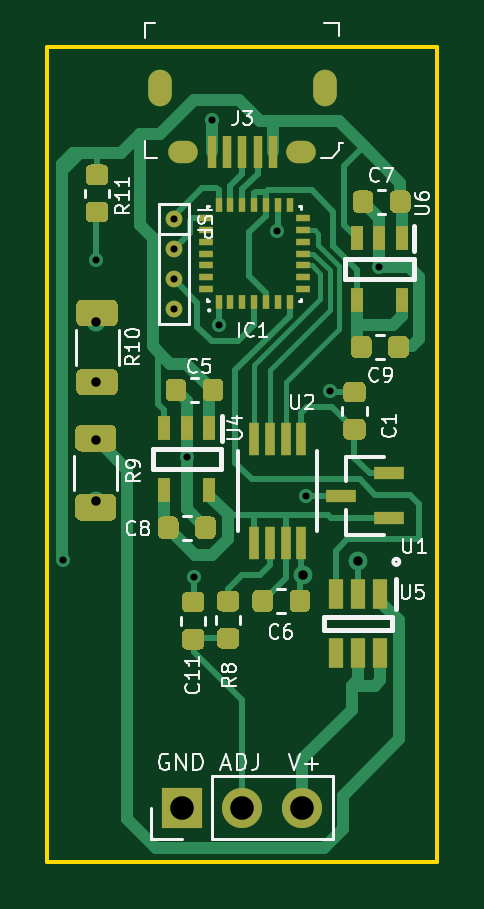
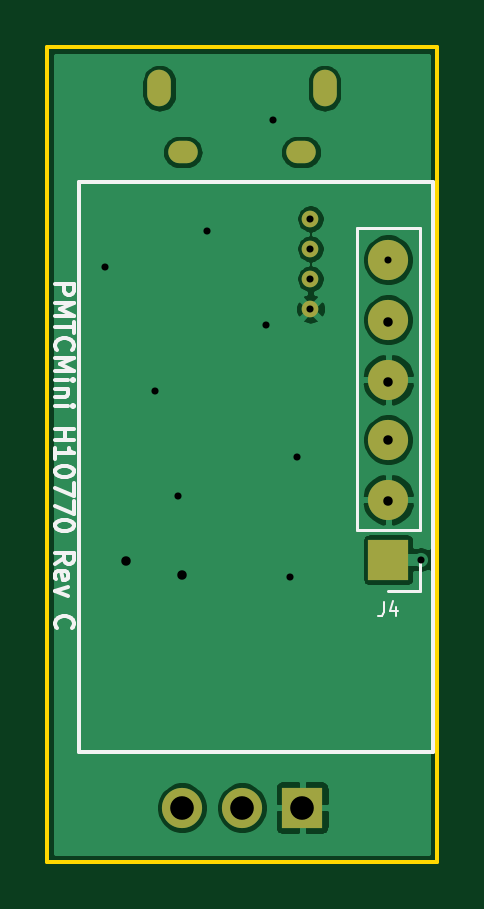
Circuit board: 11 layer files. Board 16.5 x 34.5 mm.
- bottom_copper: pmtcmini-h10770-B_Cu.gbr (37038 bytes)
- bottom_mask: pmtcmini-h10770-B_Mask.gbr (1149 bytes)
- paste: pmtcmini-h10770-B_Paste.gbr (769 bytes)
- bottom_silk: pmtcmini-h10770-B_SilkS.gbr (5801 bytes)
- outline: pmtcmini-h10770-Edge_Cuts.gbr (784 bytes)
- top_copper: pmtcmini-h10770-F_Cu.gbr (23330 bytes)
- top_mask: pmtcmini-h10770-F_Mask.gbr (10161 bytes)
- paste: pmtcmini-h10770-F_Paste.gbr (9725 bytes)
- top_silk: pmtcmini-h10770-F_SilkS.gbr (20362 bytes)
- drill: pmtcmini-h10770-NPTH.drl (326 bytes)
- drill: pmtcmini-h10770-PTH.drl (923 bytes)

=== bottom_copper: pmtcmini-h10770-B_Cu.gbr (37038 bytes, source omitted) ===
=== bottom_mask: pmtcmini-h10770-B_Mask.gbr ===
G04 #@! TF.GenerationSoftware,KiCad,Pcbnew,5.1.8-db9833491~88~ubuntu20.04.1*
G04 #@! TF.CreationDate,2021-01-29T13:44:14-05:00*
G04 #@! TF.ProjectId,pmtcmini-h10770,706d7463-6d69-46e6-992d-683130373730,rev?*
G04 #@! TF.SameCoordinates,Original*
G04 #@! TF.FileFunction,Soldermask,Bot*
G04 #@! TF.FilePolarity,Negative*
%FSLAX46Y46*%
G04 Gerber Fmt 4.6, Leading zero omitted, Abs format (unit mm)*
G04 Created by KiCad (PCBNEW 5.1.8-db9833491~88~ubuntu20.04.1) date 2021-01-29 13:44:14*
%MOMM*%
%LPD*%
G01*
G04 APERTURE LIST*
%ADD10O,1.700000X1.700000*%
%ADD11R,1.700000X1.700000*%
%ADD12C,0.704800*%
%ADD13O,1.000000X1.550000*%
%ADD14O,1.250000X0.950000*%
G04 APERTURE END LIST*
D10*
X129055000Y-67581000D03*
X129055000Y-65041000D03*
X129055000Y-72661000D03*
D11*
X129055000Y-75201000D03*
D10*
X129055000Y-70121000D03*
X129055000Y-62501000D03*
D12*
X132350000Y-62045000D03*
X132350000Y-60775000D03*
X132350000Y-63315000D03*
X132350000Y-64585000D03*
D10*
X137780000Y-85700000D03*
X135240000Y-85700000D03*
D11*
X132700000Y-85700000D03*
D13*
X131750000Y-55250000D03*
X138750000Y-55250000D03*
D14*
X137750000Y-57950000D03*
X132750000Y-57950000D03*
M02*

=== paste: pmtcmini-h10770-B_Paste.gbr ===
G04 #@! TF.GenerationSoftware,KiCad,Pcbnew,5.1.8-db9833491~88~ubuntu20.04.1*
G04 #@! TF.CreationDate,2021-01-29T13:44:14-05:00*
G04 #@! TF.ProjectId,pmtcmini-h10770,706d7463-6d69-46e6-992d-683130373730,rev?*
G04 #@! TF.SameCoordinates,Original*
G04 #@! TF.FileFunction,Paste,Bot*
G04 #@! TF.FilePolarity,Positive*
%FSLAX46Y46*%
G04 Gerber Fmt 4.6, Leading zero omitted, Abs format (unit mm)*
G04 Created by KiCad (PCBNEW 5.1.8-db9833491~88~ubuntu20.04.1) date 2021-01-29 13:44:14*
%MOMM*%
%LPD*%
G01*
G04 APERTURE LIST*
%ADD10O,1.700000X1.700000*%
%ADD11R,1.700000X1.700000*%
G04 APERTURE END LIST*
D10*
X129055000Y-67581000D03*
X129055000Y-65041000D03*
X129055000Y-72661000D03*
D11*
X129055000Y-75201000D03*
D10*
X129055000Y-70121000D03*
X129055000Y-62501000D03*
M02*

=== bottom_silk: pmtcmini-h10770-B_SilkS.gbr ===
G04 #@! TF.GenerationSoftware,KiCad,Pcbnew,5.1.8-db9833491~88~ubuntu20.04.1*
G04 #@! TF.CreationDate,2021-01-29T13:44:14-05:00*
G04 #@! TF.ProjectId,pmtcmini-h10770,706d7463-6d69-46e6-992d-683130373730,rev?*
G04 #@! TF.SameCoordinates,Original*
G04 #@! TF.FileFunction,Legend,Bot*
G04 #@! TF.FilePolarity,Positive*
%FSLAX46Y46*%
G04 Gerber Fmt 4.6, Leading zero omitted, Abs format (unit mm)*
G04 Created by KiCad (PCBNEW 5.1.8-db9833491~88~ubuntu20.04.1) date 2021-01-29 13:44:14*
%MOMM*%
%LPD*%
G01*
G04 APERTURE LIST*
%ADD10C,0.150000*%
%ADD11C,0.120000*%
%ADD12C,0.100000*%
G04 APERTURE END LIST*
D10*
X143161904Y-63542857D02*
X142361904Y-63542857D01*
X142361904Y-63847619D01*
X142400000Y-63923809D01*
X142438095Y-63961904D01*
X142514285Y-64000000D01*
X142628571Y-64000000D01*
X142704761Y-63961904D01*
X142742857Y-63923809D01*
X142780952Y-63847619D01*
X142780952Y-63542857D01*
X143161904Y-64342857D02*
X142361904Y-64342857D01*
X142933333Y-64609523D01*
X142361904Y-64876190D01*
X143161904Y-64876190D01*
X142361904Y-65142857D02*
X142361904Y-65600000D01*
X143161904Y-65371428D02*
X142361904Y-65371428D01*
X143085714Y-66323809D02*
X143123809Y-66285714D01*
X143161904Y-66171428D01*
X143161904Y-66095238D01*
X143123809Y-65980952D01*
X143047619Y-65904761D01*
X142971428Y-65866666D01*
X142819047Y-65828571D01*
X142704761Y-65828571D01*
X142552380Y-65866666D01*
X142476190Y-65904761D01*
X142400000Y-65980952D01*
X142361904Y-66095238D01*
X142361904Y-66171428D01*
X142400000Y-66285714D01*
X142438095Y-66323809D01*
X143161904Y-66666666D02*
X142361904Y-66666666D01*
X142933333Y-66933333D01*
X142361904Y-67200000D01*
X143161904Y-67200000D01*
X143161904Y-67580952D02*
X142628571Y-67580952D01*
X142361904Y-67580952D02*
X142400000Y-67542857D01*
X142438095Y-67580952D01*
X142400000Y-67619047D01*
X142361904Y-67580952D01*
X142438095Y-67580952D01*
X142628571Y-67961904D02*
X143161904Y-67961904D01*
X142704761Y-67961904D02*
X142666666Y-68000000D01*
X142628571Y-68076190D01*
X142628571Y-68190476D01*
X142666666Y-68266666D01*
X142742857Y-68304761D01*
X143161904Y-68304761D01*
X143161904Y-68685714D02*
X142628571Y-68685714D01*
X142361904Y-68685714D02*
X142400000Y-68647619D01*
X142438095Y-68685714D01*
X142400000Y-68723809D01*
X142361904Y-68685714D01*
X142438095Y-68685714D01*
X143161904Y-69676190D02*
X142361904Y-69676190D01*
X142742857Y-69676190D02*
X142742857Y-70133333D01*
X143161904Y-70133333D02*
X142361904Y-70133333D01*
X143161904Y-70933333D02*
X143161904Y-70476190D01*
X143161904Y-70704761D02*
X142361904Y-70704761D01*
X142476190Y-70628571D01*
X142552380Y-70552380D01*
X142590476Y-70476190D01*
X142361904Y-71428571D02*
X142361904Y-71504761D01*
X142400000Y-71580952D01*
X142438095Y-71619047D01*
X142514285Y-71657142D01*
X142666666Y-71695238D01*
X142857142Y-71695238D01*
X143009523Y-71657142D01*
X143085714Y-71619047D01*
X143123809Y-71580952D01*
X143161904Y-71504761D01*
X143161904Y-71428571D01*
X143123809Y-71352380D01*
X143085714Y-71314285D01*
X143009523Y-71276190D01*
X142857142Y-71238095D01*
X142666666Y-71238095D01*
X142514285Y-71276190D01*
X142438095Y-71314285D01*
X142400000Y-71352380D01*
X142361904Y-71428571D01*
X142361904Y-71961904D02*
X142361904Y-72495238D01*
X143161904Y-72152380D01*
X142361904Y-72723809D02*
X142361904Y-73257142D01*
X143161904Y-72914285D01*
X142361904Y-73714285D02*
X142361904Y-73790476D01*
X142400000Y-73866666D01*
X142438095Y-73904761D01*
X142514285Y-73942857D01*
X142666666Y-73980952D01*
X142857142Y-73980952D01*
X143009523Y-73942857D01*
X143085714Y-73904761D01*
X143123809Y-73866666D01*
X143161904Y-73790476D01*
X143161904Y-73714285D01*
X143123809Y-73638095D01*
X143085714Y-73600000D01*
X143009523Y-73561904D01*
X142857142Y-73523809D01*
X142666666Y-73523809D01*
X142514285Y-73561904D01*
X142438095Y-73600000D01*
X142400000Y-73638095D01*
X142361904Y-73714285D01*
X143161904Y-75390476D02*
X142780952Y-75123809D01*
X143161904Y-74933333D02*
X142361904Y-74933333D01*
X142361904Y-75238095D01*
X142400000Y-75314285D01*
X142438095Y-75352380D01*
X142514285Y-75390476D01*
X142628571Y-75390476D01*
X142704761Y-75352380D01*
X142742857Y-75314285D01*
X142780952Y-75238095D01*
X142780952Y-74933333D01*
X143123809Y-76038095D02*
X143161904Y-75961904D01*
X143161904Y-75809523D01*
X143123809Y-75733333D01*
X143047619Y-75695238D01*
X142742857Y-75695238D01*
X142666666Y-75733333D01*
X142628571Y-75809523D01*
X142628571Y-75961904D01*
X142666666Y-76038095D01*
X142742857Y-76076190D01*
X142819047Y-76076190D01*
X142895238Y-75695238D01*
X142628571Y-76342857D02*
X143161904Y-76533333D01*
X142628571Y-76723809D01*
X143085714Y-78095238D02*
X143123809Y-78057142D01*
X143161904Y-77942857D01*
X143161904Y-77866666D01*
X143123809Y-77752380D01*
X143047619Y-77676190D01*
X142971428Y-77638095D01*
X142819047Y-77600000D01*
X142704761Y-77600000D01*
X142552380Y-77638095D01*
X142476190Y-77676190D01*
X142400000Y-77752380D01*
X142361904Y-77866666D01*
X142361904Y-77942857D01*
X142400000Y-78057142D01*
X142438095Y-78095238D01*
D11*
X127725000Y-73931000D02*
X127725000Y-61171000D01*
X127725000Y-61171000D02*
X130385000Y-61171000D01*
X127725000Y-73931000D02*
X130385000Y-73931000D01*
X130385000Y-73931000D02*
X130385000Y-61171000D01*
X127725000Y-76531000D02*
X129055000Y-76531000D01*
X127725000Y-75201000D02*
X127725000Y-76531000D01*
D10*
X127150000Y-59326000D02*
X127150000Y-83329000D01*
X127150000Y-83329000D02*
X142136000Y-83329000D01*
X142136000Y-83329000D02*
X142136000Y-59199000D01*
X142136000Y-59199000D02*
X127277000Y-59199000D01*
X127277000Y-59199000D02*
X127150000Y-59199000D01*
X127150000Y-59199000D02*
X127150000Y-59326000D01*
D12*
X129250000Y-76996428D02*
X129250000Y-77425000D01*
X129278571Y-77510714D01*
X129335714Y-77567857D01*
X129421428Y-77596428D01*
X129478571Y-77596428D01*
X128707142Y-77196428D02*
X128707142Y-77596428D01*
X128850000Y-76967857D02*
X128992857Y-77396428D01*
X128621428Y-77396428D01*
M02*

=== outline: pmtcmini-h10770-Edge_Cuts.gbr ===
G04 #@! TF.GenerationSoftware,KiCad,Pcbnew,5.1.8-db9833491~88~ubuntu20.04.1*
G04 #@! TF.CreationDate,2021-01-29T13:44:14-05:00*
G04 #@! TF.ProjectId,pmtcmini-h10770,706d7463-6d69-46e6-992d-683130373730,rev?*
G04 #@! TF.SameCoordinates,Original*
G04 #@! TF.FileFunction,Profile,NP*
%FSLAX46Y46*%
G04 Gerber Fmt 4.6, Leading zero omitted, Abs format (unit mm)*
G04 Created by KiCad (PCBNEW 5.1.8-db9833491~88~ubuntu20.04.1) date 2021-01-29 13:44:14*
%MOMM*%
%LPD*%
G01*
G04 APERTURE LIST*
G04 #@! TA.AperFunction,Profile*
%ADD10C,0.150000*%
G04 #@! TD*
G04 APERTURE END LIST*
D10*
X127000000Y-88000000D02*
X127000000Y-53500000D01*
X143500000Y-88000000D02*
X127000000Y-88000000D01*
X143500000Y-53500000D02*
X143500000Y-88000000D01*
X127000000Y-53500000D02*
X143500000Y-53500000D01*
M02*

=== top_copper: pmtcmini-h10770-F_Cu.gbr (23330 bytes, source omitted) ===
=== top_mask: pmtcmini-h10770-F_Mask.gbr (10161 bytes, source omitted) ===
=== paste: pmtcmini-h10770-F_Paste.gbr (9725 bytes, source omitted) ===
=== top_silk: pmtcmini-h10770-F_SilkS.gbr (20362 bytes, source omitted) ===
=== drill: pmtcmini-h10770-NPTH.drl ===
M48
; DRILL file {KiCad 5.1.8-db9833491~88~ubuntu20.04.1} date Fri Jan 29 13:44:16 2021
; FORMAT={-:-/ absolute / metric / decimal}
; #@! TF.CreationDate,2021-01-29T13:44:16-05:00
; #@! TF.GenerationSoftware,Kicad,Pcbnew,5.1.8-db9833491~88~ubuntu20.04.1
; #@! TF.FileFunction,NonPlated,1,2,NPTH
FMAT,2
METRIC
%
G90
G05
T0
M30

=== drill: pmtcmini-h10770-PTH.drl ===
M48
; DRILL file {KiCad 5.1.8-db9833491~88~ubuntu20.04.1} date Fri Jan 29 13:44:16 2021
; FORMAT={-:-/ absolute / metric / decimal}
; #@! TF.CreationDate,2021-01-29T13:44:16-05:00
; #@! TF.GenerationSoftware,Kicad,Pcbnew,5.1.8-db9833491~88~ubuntu20.04.1
; #@! TF.FileFunction,Plated,1,2,PTH
FMAT,2
METRIC
T1C0.300
T2C0.400
T3C0.500
T4C0.550
T5C1.000
%
G90
G05
T1
X127.675Y-75.2
X129.05Y-62.5
X132.9Y-70.85
X133.2Y-75.95
X133.95Y-56.6
X134.25Y-65.25
X136.725Y-61.3
X137.95Y-72.5
X138.95Y-68.075
X141.05Y-62.8
X132.35Y-60.775
X132.35Y-62.045
X132.35Y-63.315
X132.35Y-64.585
T2
X129.075Y-65.125
X129.075Y-67.675
X129.075Y-70.125
X129.075Y-72.7
X137.805Y-75.854
X140.15Y-75.275
T5
X132.7Y-85.7
X135.24Y-85.7
X137.78Y-85.7
T3
G00X131.75Y-55.575
M15
G01X131.75Y-54.925
M16
G05
G00X138.75Y-55.575
M15
G01X138.75Y-54.925
M16
G05
T4
G00X132.9Y-57.95
M15
G01X132.6Y-57.95
M16
G05
G00X137.9Y-57.95
M15
G01X137.6Y-57.95
M16
G05
T0
M30
